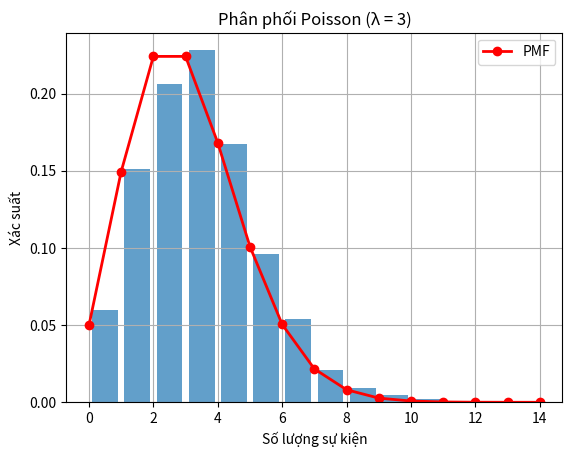

Python code for this plot:
import numpy as np
import matplotlib.pyplot as plt
from scipy.stats import poisson

# Tham số lambda (tỷ lệ trung bình)
lamda = 3

# Tạo dữ liệu mẫu từ phân phối Poisson
data = poisson.rvs(mu=lamda, size=1000)

# Vẽ histogram của dữ liệu mẫu
plt.hist(data, bins=np.arange(0, 15, 1), alpha=0.7, rwidth=0.8, density=True)

# Vẽ hàm khối xác suất (PMF) của phân phối Poisson
x = np.arange(0, 15)
plt.plot(x, poisson.pmf(x, lamda), "ro-", lw=2, label="PMF")

plt.title("Phân phối Poisson (λ = 3)")
plt.xlabel("Số lượng sự kiện")
plt.ylabel("Xác suất")
plt.legend()
plt.grid(True)
plt.show()
